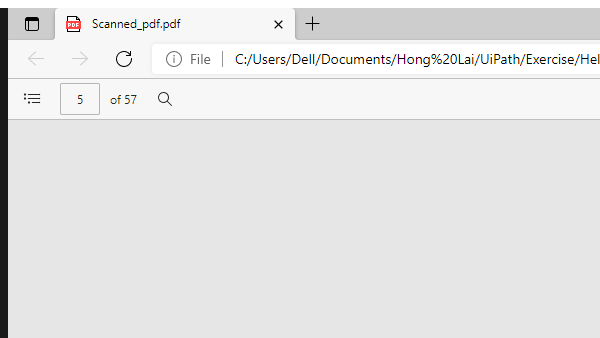
Workflow: PDFwithMultiplePAges

Step 1: Attach Window 'msedge.exe Scanned_pdf....' on the element in window 'Scanned_pdf.pdf - Profile 1 - Microsoft Edge' (msedge.exe)

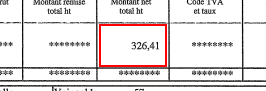
Step 2: get-text from the element in window 'Chrome Legacy Window'

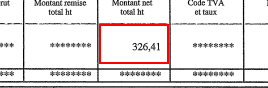
Step 3: type a value into the element in window 'Chrome Legacy Window'